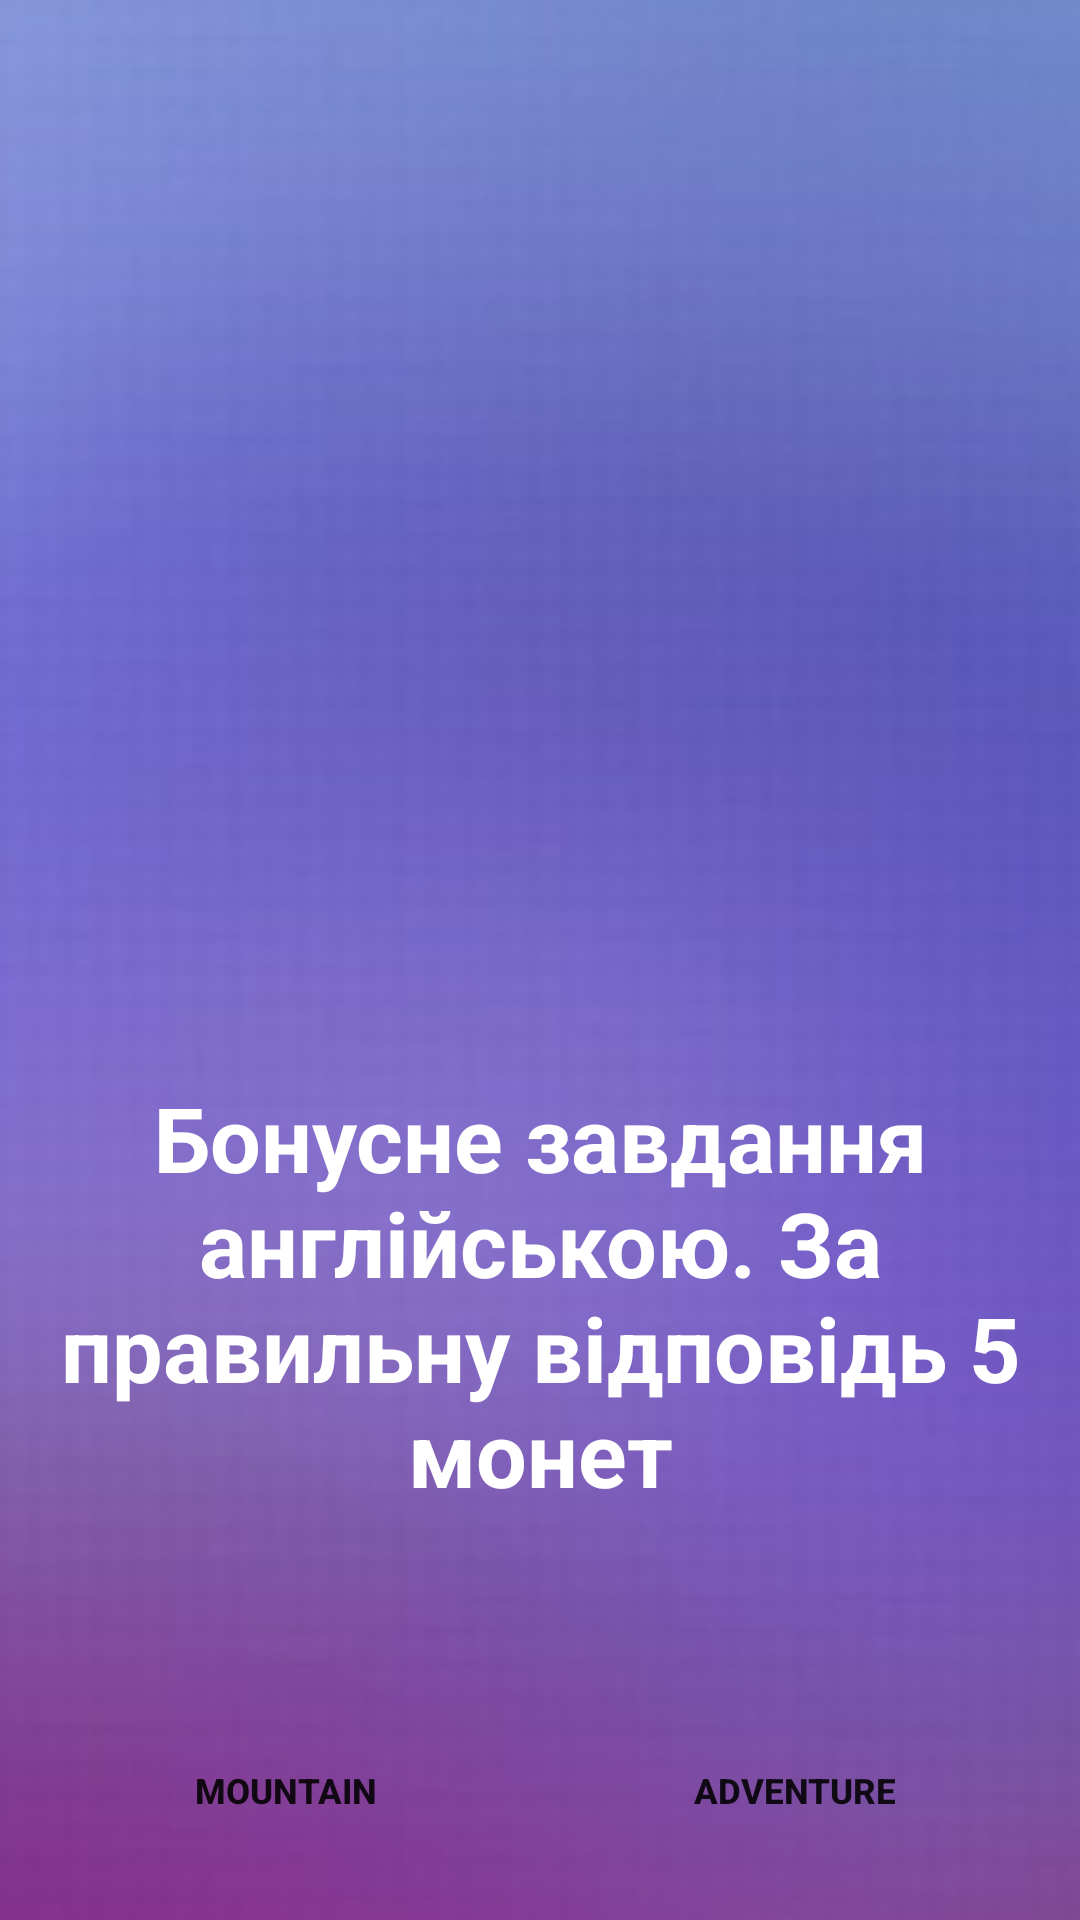

Write the Android layout XML for this screen, with the resource values it uses.
<!-- AndroidManifest.xml: application theme Theme.Test -->
<!-- res/layout/bonus4.xml -->
<?xml version="1.0" encoding="utf-8"?>
<LinearLayout
    xmlns:android="http://schemas.android.com/apk/res/android"
    android:orientation="vertical"
    android:layout_width="wrap_content"
    android:layout_height="wrap_content"
    android:id="@+id/dialog_background"
    android:background="@drawable/level_theme"
    android:layout_gravity="center"
    android:scaleType="centerCrop">

    <LinearLayout
        android:id="@+id/pic_money_fail"
        android:layout_width="wrap_content"
        android:layout_height="wrap_content"
        android:layout_marginTop="50px">

        <ImageView
            android:id="@+id/money_fail"
            android:layout_width="match_parent"
            android:layout_height="300sp"
            android:src="@drawable/fest"
            android:layout_margin="10sp"
            >

        </ImageView>

    </LinearLayout>

    <LinearLayout
        android:id="@+id/container_quest"
        android:layout_width="match_parent"
        android:layout_height="wrap_content"
        android:layout_gravity="center">

        <TextView
            android:id="@+id/quest"
            android:layout_width="match_parent"
            android:layout_height="wrap_content"
            android:text="@string/questions"
            android:gravity="center"
            android:textSize="30sp"
            android:textStyle="bold"
            android:textColor="@color/white"
            android:layout_marginTop="15sp"
            android:paddingBottom="20sp"
            android:layout_gravity="center">

        </TextView>

    </LinearLayout>


    <LinearLayout
        android:id="@+id/container_answer1_4L"
        android:layout_width="match_parent"
        android:layout_height="wrap_content"
        android:layout_marginTop="55sp"
        android:gravity="center"
        android:orientation="horizontal"
        android:padding="0sp"

        >

        <Button
            android:id="@+id/answer1_4L"
            android:layout_width="160sp"
            android:layout_height="50sp"
            android:background="@drawable/style_btn_stroke_black95_press_white"
            android:gravity="center"
            android:text="Mountain"
            android:textSize="35px"
            android:textStyle="bold"
            android:onClick="answer1_4L">

        </Button>

        <Button
            android:id="@+id/answer2_4L"
            android:layout_width="160sp"
            android:layout_height="50sp"
            android:layout_gravity="center"
            android:layout_marginLeft="10sp"
            android:background="@drawable/style_btn_stroke_black95_press_white"
            android:gravity="center"
            android:text="Adventure"
            android:textSize="35px"
            android:textStyle="bold"
            android:onClick="answer2_4L">

        </Button>

    </LinearLayout>


    <LinearLayout
        android:id="@+id/container_answer2"
        android:layout_width="match_parent"
        android:layout_height="wrap_content"
        android:layout_marginTop="30sp"
        android:gravity="center"
        android:orientation="horizontal"
        android:padding="0sp"

        >

        <Button
            android:id="@+id/answer3_4L"
            android:layout_width="160sp"
            android:layout_height="50sp"
            android:background="@drawable/style_btn_stroke_black95_press_white"
            android:gravity="center"
            android:text="Holiday"
            android:textSize="35px"
            android:textStyle="bold"
            android:onClick="answer3_4L">

        </Button>

        <Button
            android:id="@+id/answer4_4L"
            android:layout_width="160sp"
            android:layout_height="50sp"
            android:layout_gravity="center"
            android:layout_marginLeft="10sp"
            android:background="@drawable/style_btn_stroke_black95_press_white"
            android:gravity="center"
            android:onClick="answer4_4L"
            android:text="Music"
            android:textSize="35px"
            android:textStyle="bold">

        </Button>


    </LinearLayout>



</LinearLayout>
<!-- resources referenced by this layout -->
<resources>
  <color name="white">#FFFFFFFF</color>
  <!-- drawable level_theme: png bitmap (drawable-v24, 165090 bytes) -->
  <string name="questions">Бонусне завдання англійською. За правильну відповідь 5 монет</string>
  <style name="Theme.Test" parent="Theme.MaterialComponents.DayNight.NoActionBar">
          
          <item name="colorPrimary">@color/purple_500</item>
          <item name="colorPrimaryVariant">@color/purple_700</item>
          <item name="colorOnPrimary">@color/white</item>
          
          <item name="colorSecondary">@color/teal_200</item>
          <item name="colorSecondaryVariant">@color/teal_700</item>
          <item name="colorOnSecondary">@color/black95</item>
          
          <item name="android:statusBarColor">?attr/colorPrimaryVariant</item>
          
      </style>
  <color name="purple_500">#FF6200EE</color>
  <color name="purple_700">#FF3700B3</color>
  <color name="teal_200">#FF03DAC5</color>
  <color name="teal_700">#FF018786</color>
  <color name="black95">#95000000</color>
</resources>
